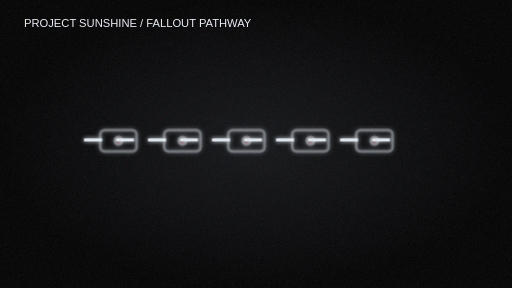
t = 0.00 s
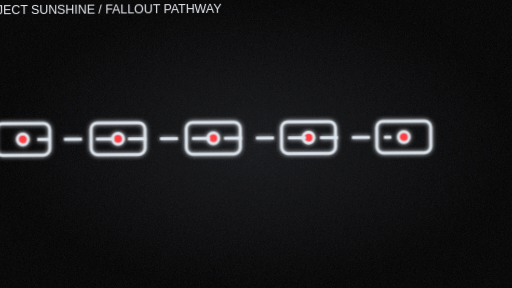
t = 1.38 s
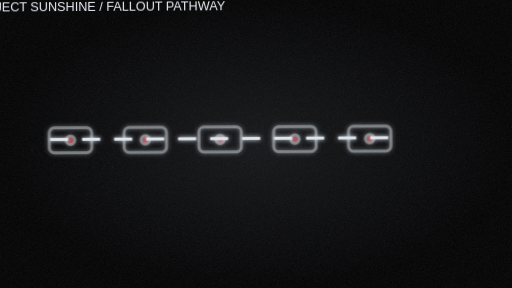
t = 2.68 s
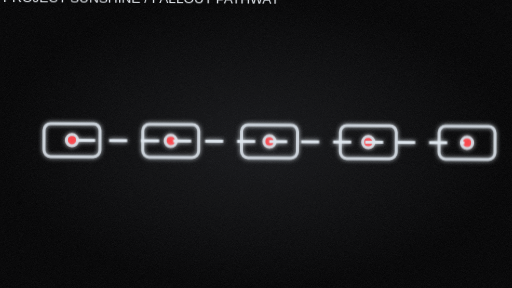
t = 4.00 s
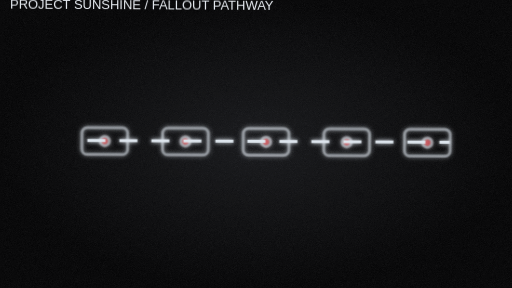
t = 5.48 s
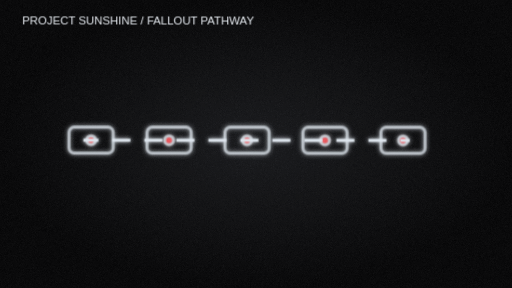
t = 6.80 s

The animated SVG that drew these frames (rendered in a browser with its animation timeline set to each time). Animation: 1 SMIL element (animate=1), 6 CSS @keyframes rules; one cycle of 8.00 s, repeats indefinitely.

<svg xmlns="http://www.w3.org/2000/svg" viewBox="0 0 1920 1080" width="1920" height="1080">
<defs><radialGradient id="bg"><stop stop-color="#151619"/><stop offset="1" stop-color="#020203"/></radialGradient>
<filter id="glow" x="-40%" y="-40%" width="180%" height="180%"><feGaussianBlur stdDeviation="7" result="b"/><feMerge><feMergeNode in="b"/><feMergeNode in="SourceGraphic"/></feMerge></filter>
<filter id="grain" x="0" y="0" width="100%" height="100%"><feTurbulence type="fractalNoise" baseFrequency=".82" numOctaves="2" stitchTiles="stitch" seed="4"><animate attributeName="seed" values="4;12;24;4" dur="1.5s" repeatCount="indefinite"/></feTurbulence><feColorMatrix type="saturate" values="0"/><feComponentTransfer><feFuncA type="table" tableValues="0 .22"/></feComponentTransfer></filter>
<style><![CDATA[@keyframes route{to{stroke-dashoffset:-900}}@keyframes pulse{0%,100%{opacity:.35;transform:scale(.8)}50%{opacity:1;transform:scale(1.08)}}@keyframes sweep{to{transform:rotate(360deg)}}@keyframes reveal{0%{stroke-dashoffset:900}100%{stroke-dashoffset:0}}@keyframes particle{0%{transform:translateX(-300px);opacity:0}20%,80%{opacity:1}100%{transform:translateX(300px);opacity:0}}@keyframes camera{0%{transform:translate(0px,0px) scale(1.0) rotate(0deg)}28%{transform:translate(-120px,-5px) scale(1.12) rotate(-0.4deg)}57%{transform:translate(115px,10px) scale(1.22) rotate(0.4deg)}100%{transform:translate(0px,0px) scale(1.0) rotate(0deg)}}
svg{background:#030405}text{font:42px sans-serif;fill:#e8edf3}path,rect,circle{vector-effect:non-scaling-stroke}.route{fill:none;stroke:#dce4ec;stroke-width:3;stroke-dasharray:18 14;animation:route 8s linear infinite}.flow{fill:none;stroke:#dce4ec;stroke-width:3;animation:pulse 3s ease-in-out infinite;transform-origin:center}.pulse{fill:none;stroke:#ff343b;stroke-width:3;animation:pulse 2s ease-in-out infinite;transform-origin:center}.ring{fill:none;stroke:#ff343b;stroke-width:3;animation:pulse 2s ease-in-out infinite;transform-origin:960px 550px}.sweep{stroke:#a9e6bd;stroke-width:4;transform-origin:960px 550px;animation:sweep 6s linear infinite}.steps{fill:none;stroke:#ecf1f6;stroke-width:3;animation:pulse 3s ease-in-out infinite}.rooms{fill:none;stroke:#a6b4c3;stroke-width:2;animation:pulse 4s ease-in-out infinite}.particles{fill:#ff343b;animation:particle 4s ease-in-out infinite}.particle{fill:#ff343b;animation:particle 3s ease-in-out infinite}.morph{fill:none;stroke:#ecf1f6;stroke-width:4;animation:pulse 3s ease-in-out infinite;transform-origin:960px 550px}
.camera{transform-origin:960px 540px;animation:camera 8s cubic-bezier(.4,0,.2,1) infinite}
]]></style></defs>
<rect width="1920" height="1080" fill="url(#bg)"/><g class="camera"><text x="90" y="100" fill="#8693a3" font-size="24">PROJECT SUNSHINE / FALLOUT PATHWAY</text><g stroke="#e5ebf1" fill="none" filter="url(#glow)"><g class="flow"><rect x="230" y="475" width="170" height="100" rx="20"/><circle cx="315" cy="525" r="17" fill="#ff343b"/><rect x="530" y="475" width="170" height="100" rx="20"/><circle cx="615" cy="525" r="17" fill="#ff343b"/><rect x="830" y="475" width="170" height="100" rx="20"/><circle cx="915" cy="525" r="17" fill="#ff343b"/><rect x="1130" y="475" width="170" height="100" rx="20"/><circle cx="1215" cy="525" r="17" fill="#ff343b"/><rect x="1430" y="475" width="170" height="100" rx="20"/><circle cx="1515" cy="525" r="17" fill="#ff343b"/></g><path class="route" d="M315 525H1515"/></g></g><rect width="1920" height="1080" filter="url(#grain)" opacity=".38" style="mix-blend-mode:screen;pointer-events:none"/>
</svg>
